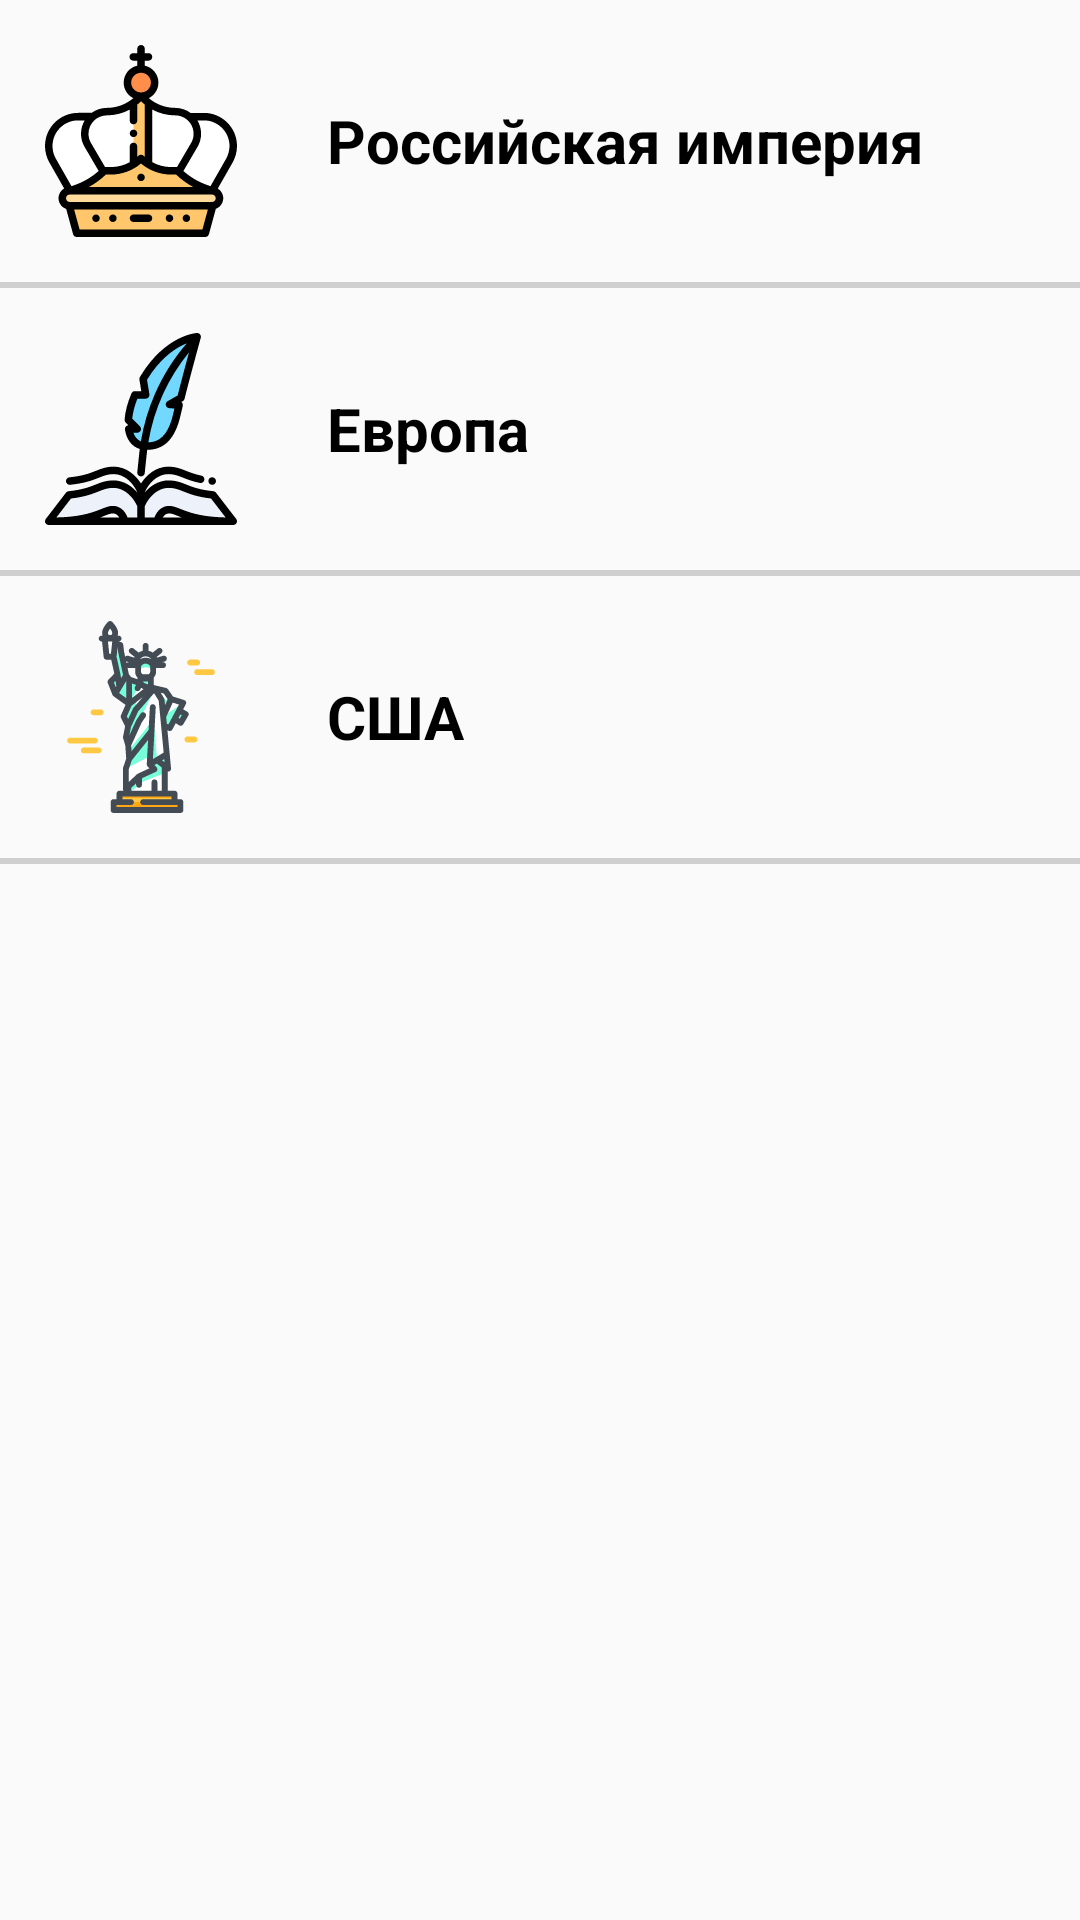

Reconstruct the res/layout file that produces this screen, plus the resources it refers to.
<!-- AndroidManifest.xml: application theme AppTheme -->
<!-- res/layout/content_new_time.xml -->
<?xml version="1.0" encoding="utf-8"?>
<ScrollView xmlns:android="http://schemas.android.com/apk/res/android"
    xmlns:app="http://schemas.android.com/apk/res-auto"
    xmlns:tools="http://schemas.android.com/tools"
    android:layout_width="match_parent"
    android:layout_height="match_parent"
    app:layout_behavior="@string/appbar_scrolling_view_behavior"
    tools:context=".new_time.NewTimeActivity"
    tools:showIn="@layout/activity_new_time">

    <TableLayout
        android:layout_width="match_parent"
        android:layout_height="wrap_content"
        android:weightSum="7">

        <TableRow
            android:layout_width="match_parent"
            android:layout_height="wrap_content">

            <LinearLayout
                android:layout_width="match_parent"
                android:layout_height="wrap_content"
                android:layout_weight="1"
                android:onClick="toNewTimeRussiaActivity">

                <ImageView
                    android:layout_width="64dp"
                    android:layout_height="64dp"
                    android:layout_margin="@dimen/rubrics_margin"
                    android:contentDescription="@string/new_time_russia"
                    android:src="@drawable/ic_new_time_russia"/>

                <TextView
                    android:layout_width="wrap_content"
                    android:layout_height="wrap_content"
                    android:layout_gravity="center"
                    android:layout_marginStart="@dimen/rubrics_margin"
                    android:text="@string/new_time_russia"
                    android:textStyle="bold"
                    android:textSize="20sp"
                    android:textColor="@color/colorDark"/>

            </LinearLayout>

        </TableRow>

        <View android:layout_width="match_parent" android:layout_height="2dp" android:background="#50707070"/>

        <TableRow
            android:layout_width="match_parent"
            android:layout_height="wrap_content">

            <LinearLayout
                android:layout_width="match_parent"
                android:layout_height="wrap_content"
                android:layout_weight="1"
                android:onClick="toNewTimeEuropeActivity">

                <ImageView
                    android:layout_width="64dp"
                    android:layout_height="64dp"
                    android:layout_margin="@dimen/rubrics_margin"
                    android:contentDescription="@string/new_time_europe"
                    android:src="@drawable/ic_new_time_europe"/>

                <TextView
                    android:layout_width="wrap_content"
                    android:layout_height="wrap_content"
                    android:layout_gravity="center"
                    android:layout_marginStart="@dimen/rubrics_margin"
                    android:text="@string/new_time_europe"
                    android:textStyle="bold"
                    android:textSize="20sp"
                    android:textColor="@color/colorDark"/>

            </LinearLayout>

        </TableRow>

        <View android:layout_width="match_parent" android:layout_height="2dp" android:background="#50707070"/>

        <TableRow
            android:layout_width="match_parent"
            android:layout_height="wrap_content">

            <LinearLayout
                android:layout_width="match_parent"
                android:layout_height="wrap_content"
                android:layout_weight="1"
                android:onClick="toNewTimeUsaActivity">

                <ImageView
                    android:layout_width="64dp"
                    android:layout_height="64dp"
                    android:layout_margin="@dimen/rubrics_margin"
                    android:contentDescription="@string/new_time_usa"
                    android:src="@drawable/ic_new_time_usa"/>

                <TextView
                    android:layout_width="wrap_content"
                    android:layout_height="wrap_content"
                    android:layout_gravity="center"
                    android:layout_marginStart="@dimen/rubrics_margin"
                    android:text="@string/new_time_usa"
                    android:textStyle="bold"
                    android:textSize="20sp"
                    android:textColor="@color/colorDark"/>

            </LinearLayout>

        </TableRow>

        <View android:layout_width="match_parent" android:layout_height="2dp" android:background="#50707070"/>

    </TableLayout>

</ScrollView>
<!-- res/layout/activity_new_time.xml (included above) -->
<?xml version="1.0" encoding="utf-8"?>
<android.support.design.widget.CoordinatorLayout xmlns:android="http://schemas.android.com/apk/res/android"
    xmlns:app="http://schemas.android.com/apk/res-auto"
    xmlns:tools="http://schemas.android.com/tools"
    android:layout_width="match_parent"
    android:layout_height="match_parent"
    tools:context=".new_time.NewTimeActivity">

    <android.support.design.widget.AppBarLayout
        android:layout_width="match_parent"
        android:layout_height="wrap_content"
        android:theme="@style/AppTheme.NoActionBar.AppBarOverlay">

        <android.support.v7.widget.Toolbar
            android:id="@+id/toolbar"
            android:layout_width="match_parent"
            android:layout_height="?attr/actionBarSize"
            android:background="?attr/colorPrimaryDark"
            app:popupTheme="@style/AppTheme.NoActionBar.PopupOverlay" />

    </android.support.design.widget.AppBarLayout>

    <include layout="@layout/content_new_time" />

</android.support.design.widget.CoordinatorLayout>
<!-- resources referenced by this layout -->
<resources>
  <color name="colorDark">#000000</color>
  <dimen name="rubrics_margin">15dp</dimen>
  <!-- drawable ic_new_time_europe: vector/xml drawable (drawable, 5682 chars, omitted) -->
  <!-- drawable ic_new_time_russia: vector/xml drawable (drawable, 7144 chars, omitted) -->
  <!-- drawable ic_new_time_usa: vector/xml drawable (drawable, 12457 chars, omitted) -->
  <string name="new_time_europe">Европа</string>
  <string name="new_time_russia">Российская империя</string>
  <string name="new_time_usa">США</string>
  <style name="AppTheme.NoActionBar.AppBarOverlay" parent="ThemeOverlay.AppCompat.Dark.ActionBar" />
  <style name="AppTheme.NoActionBar.PopupOverlay" parent="ThemeOverlay.AppCompat.Light" />
  <style name="AppTheme" parent="Theme.AppCompat.Light.DarkActionBar">
          <item name="colorPrimary">@color/colorPrimary</item>
          <item name="colorPrimaryDark">@color/colorPrimaryDark</item>
          <item name="colorAccent">@color/colorAccent</item>
      </style>
  <color name="colorPrimary">#1B1A1A</color>
  <color name="colorPrimaryDark">#1B1A1A</color>
  <color name="colorAccent">#1B1A1A</color>
</resources>
